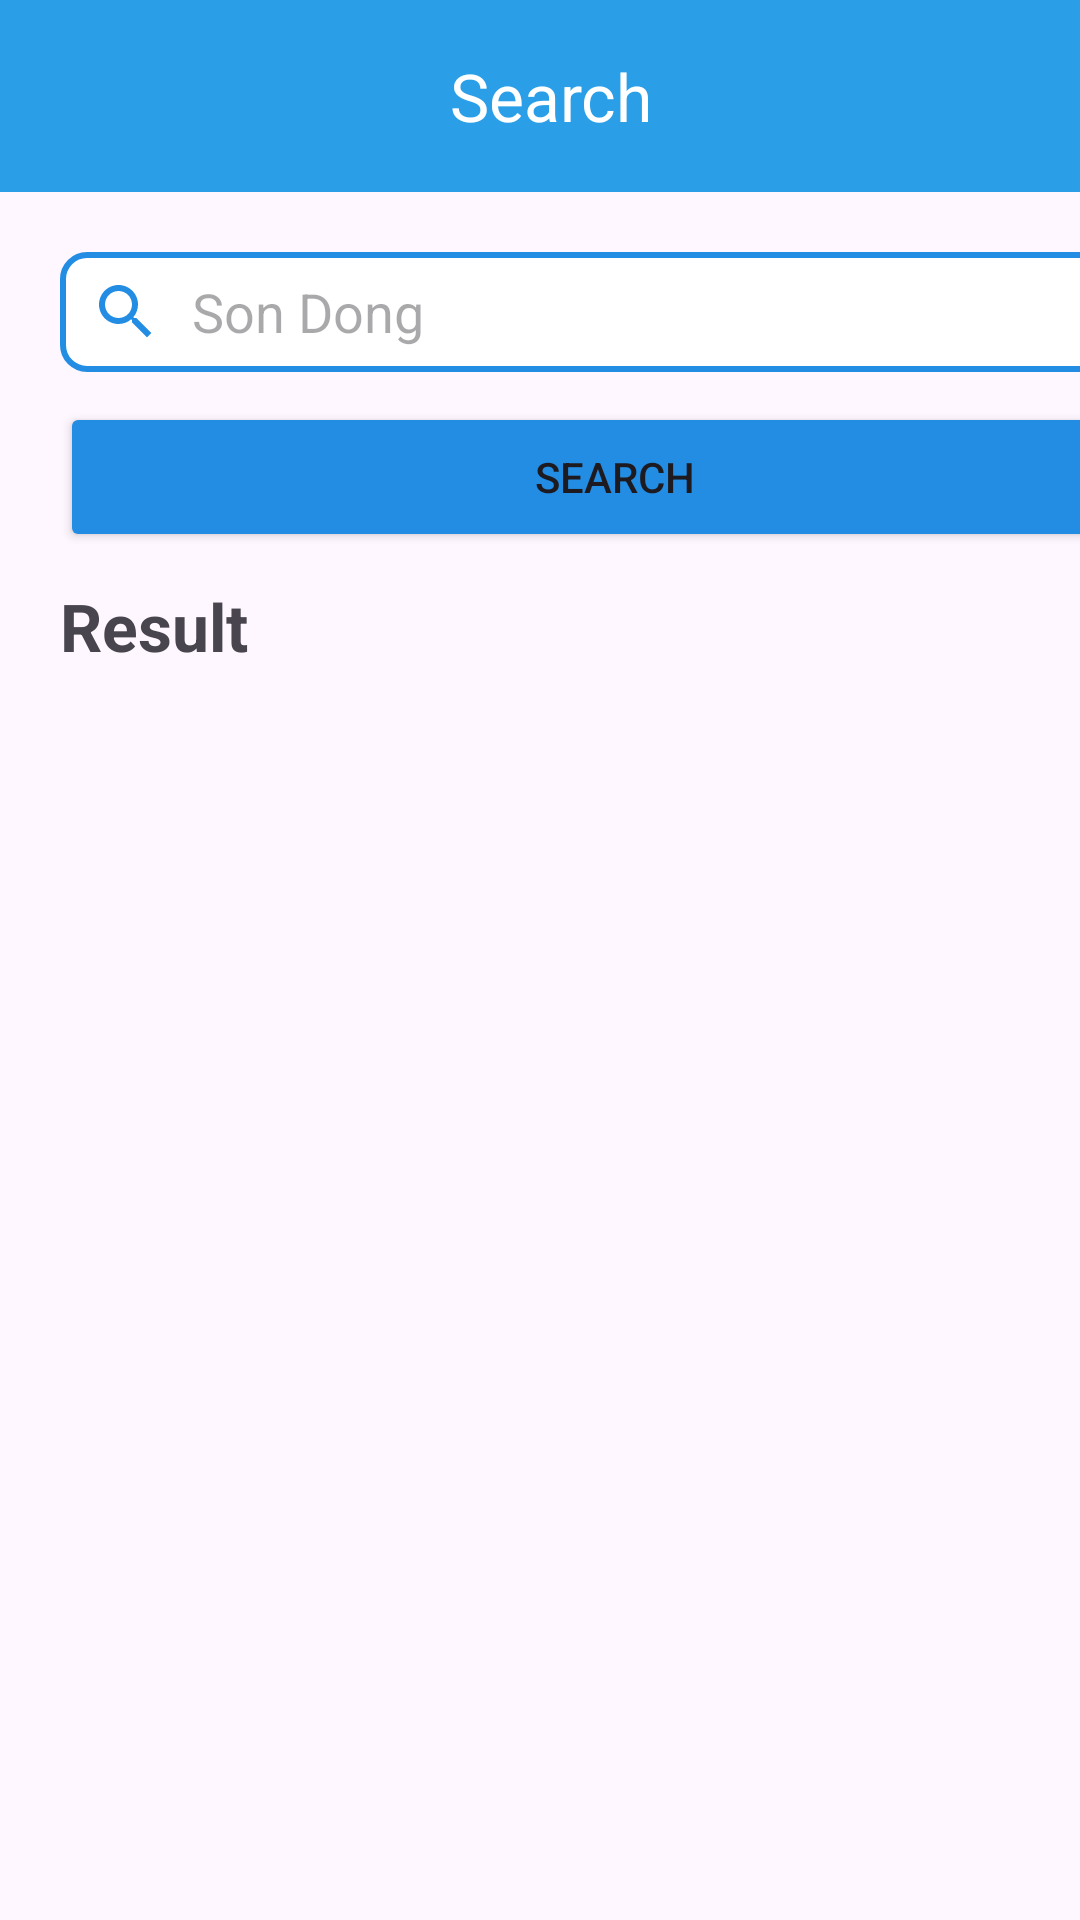

Write the Android layout XML for this screen, with the resource values it uses.
<!-- AndroidManifest.xml: application theme Theme.Coursework_Java -->
<!-- res/layout/search_fragment.xml -->
<?xml version="1.0" encoding="utf-8"?>
<LinearLayout xmlns:android="http://schemas.android.com/apk/res/android"
    android:layout_width="match_parent"
    android:layout_height="match_parent"
    android:orientation="vertical"
    xmlns:app="http://schemas.android.com/apk/res-auto">

    <androidx.appcompat.widget.Toolbar
        android:id="@+id/toolBar"
        android:layout_width="409dp"
        android:layout_height="wrap_content"
        android:background="@color/blue"
        android:minHeight="?attr/actionBarSize"
        android:layout_alignParentTop="true"
        app:title="Search"
        app:titleMarginStart="150dp"
        app:titleTextColor="@color/white"
        android:layout_marginBottom="10dp"
        android:theme="?attr/actionBarTheme" />

    <EditText
        android:id="@+id/searchInput"
        android:layout_width="370dp"
        android:layout_height="40dp"
        android:layout_marginStart="20dp"
        android:layout_marginBottom="10dp"
        android:layout_marginTop="10dp"
        android:paddingStart="10dp"
        android:drawableLeft="@drawable/baseline_search_24"
        android:drawablePadding="10dp"
        android:background="@drawable/input"
        android:hint="Son Dong"
        android:paddingHorizontal="15dp"
        android:textColor="@color/black" />

    <Button
        android:id="@+id/searchButton"
        android:layout_width="370dp"
        android:layout_height="50dp"
        android:text="Search"
        android:layout_marginStart="20dp"
        android:backgroundTint="@color/primaryColor" />

    <TextView
        android:layout_width="wrap_content"
        android:layout_height="wrap_content"
        android:textSize="22sp"
        android:layout_marginTop="10dp"
        android:layout_marginStart="20dp"
        android:textStyle="bold"
        android:text="Result" />

    <androidx.recyclerview.widget.RecyclerView
        android:id="@+id/recyclerView"
        android:layout_width="match_parent"
        android:layout_height="match_parent"
        android:layout_marginTop="10dp"/>


</LinearLayout>
<!-- resources referenced by this layout -->
<resources>
  <color name="black">#FF000000</color>
  <color name="blue">#2a9fe8</color>
  <color name="primaryColor">#238DE4</color>
  <color name="white">#FFFFFFFF</color>
  <!-- drawable baseline_search_24 (drawable) -->
  <vector android:height="24dp" android:tint="#238DE4"
      android:viewportHeight="24" android:viewportWidth="24"
      android:width="24dp" xmlns:android="http://schemas.android.com/apk/res/android">
      <path android:fillColor="@android:color/white" android:pathData="M15.5,14h-0.79l-0.28,-0.27C15.41,12.59 16,11.11 16,9.5 16,5.91 13.09,3 9.5,3S3,5.91 3,9.5 5.91,16 9.5,16c1.61,0 3.09,-0.59 4.23,-1.57l0.27,0.28v0.79l5,4.99L20.49,19l-4.99,-5zM9.5,14C7.01,14 5,11.99 5,9.5S7.01,5 9.5,5 14,7.01 14,9.5 11.99,14 9.5,14z"/>
  </vector>
  <!-- drawable input (drawable) -->
  <shape xmlns:android="http://schemas.android.com/apk/res/android">
      <solid android:color="@color/white" />
      <corners android:radius="8dp" />
      <stroke
          android:width="2dp"
          android:color="@color/primaryColor" />
  </shape>
  <style name="Theme.Coursework_Java" parent="Base.Theme.Coursework_Java" />
  <style name="Base.Theme.Coursework_Java" parent="Theme.Material3.DayNight.NoActionBar">
          
          
      </style>
</resources>
